Run: headless pygame with SDL's dummy video driver; simulated clock (each Clock.tick advances the game by its frame time, no real sleeping); random seed 0; keys injected as events and as key.get_pressed() state; no mouse input.
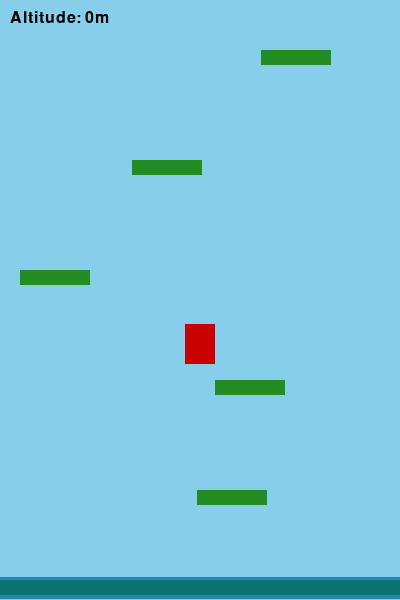
Frame 1 of 4 · flips 1–60 · no input
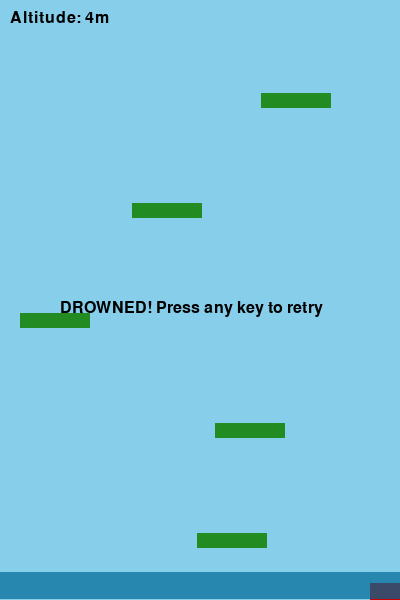
Frame 2 of 4 · flips 61–180 · tapped SPACE, RETURN · held RIGHT (→), D
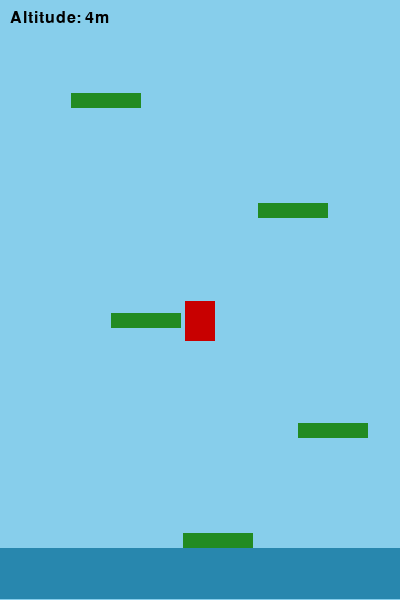
Frame 3 of 4 · flips 181–300 · held DOWN (↓), S
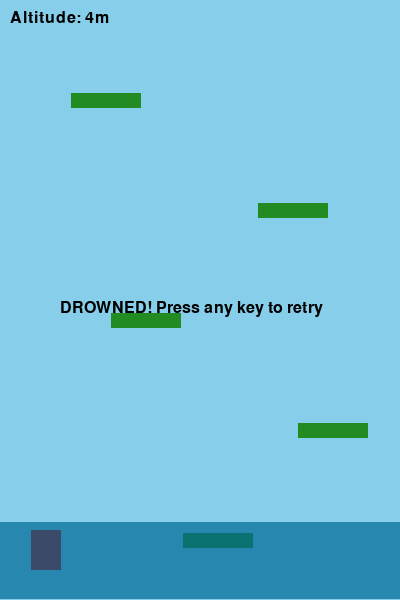
Frame 4 of 4 · flips 301–420 · held LEFT (←), A, UP (↑), W

The pygame program that drew these frames:

import pygame
import random

# Initialize Pygame
pygame.init()

# Constants
WIDTH, HEIGHT = 400, 600
FPS = 60
GRAVITY = 0.8
JUMP_STRENGTH = -18  # Slightly stronger jump for better gameplay
PLAYER_SPEED = 7
WATER_SPEED_START = 1.2
PLATFORM_GAP = 110

# Colors
WHITE = (255, 255, 255)
BLACK = (0, 0, 0)
SKY_BLUE = (135, 206, 235)
WATER_COLOR = (0, 105, 148, 180) # RGBA
GREEN = (34, 139, 34)
RED = (200, 0, 0)

class Player(pygame.sprite.Sprite):
    def __init__(self):
        super().__init__()
        self.image = pygame.Surface((30, 40))
        self.image.fill(RED)
        self.rect = self.image.get_rect(center=(WIDTH // 2, HEIGHT - 100))
        self.vel_y = 0
        self.score = 0

    def update(self, platforms):
        keys = pygame.key.get_pressed()
        dx = 0
        if keys[pygame.K_LEFT]:
            dx = -PLAYER_SPEED
        if keys[pygame.K_RIGHT]:
            dx = PLAYER_SPEED

        # Apply Gravity
        self.vel_y += GRAVITY
        dy = self.vel_y

        # Horizontal movement and boundaries
        self.rect.x += dx
        if self.rect.left < 0: self.rect.left = 0
        if self.rect.right > WIDTH: self.rect.right = WIDTH

        # Vertical movement and platform collision
        # We check collision BEFORE applying vertical movement to catch the landing
        if self.vel_y > 0:  # Only check if falling
            for plat in platforms:
                if plat.rect.colliderect(self.rect.x, self.rect.y + dy, self.rect.width, self.rect.height):
                    # Check if the player was above the platform before the move
                    if self.rect.bottom <= plat.rect.top + 10: # 10px buffer for high speeds
                        self.rect.bottom = plat.rect.top
                        self.vel_y = JUMP_STRENGTH
                        dy = 0
                        break
        
        self.rect.y += dy

class Platform(pygame.sprite.Sprite):
    def __init__(self, x, y, width):
        super().__init__()
        self.image = pygame.Surface((width, 15))
        self.image.fill(GREEN)
        self.rect = self.image.get_rect(topleft=(x, y))

def main():
    screen = pygame.display.set_mode((WIDTH, HEIGHT))
    pygame.display.set_caption("Rising Tide Climber")
    clock = pygame.time.Clock()
    font = pygame.font.SysFont("Arial", 24)

    all_sprites = pygame.sprite.Group()
    platforms = pygame.sprite.Group()

    # Initial Player
    player = Player()
    all_sprites.add(player)

    # Base Platform
    base_plat = Platform(0, HEIGHT - 20, WIDTH)
    all_sprites.add(base_plat)
    platforms.add(base_plat)

    # Generate initial set of platforms
    for i in range(1, 10):
        p = Platform(random.randint(0, WIDTH - 70), HEIGHT - (i * PLATFORM_GAP), 70)
        all_sprites.add(p)
        platforms.add(p)

    water_y = HEIGHT + 50
    water_speed = WATER_SPEED_START
    game_over = False
    running = True

    while running:
        for event in pygame.event.get():
            if event.type == pygame.QUIT:
                running = False
            if event.type == pygame.KEYDOWN and game_over:
                main() # Restart
                return

        if not game_over:
            player.update(platforms)
            
            # Water rises and speed increases
            water_y -= water_speed
            water_speed = WATER_SPEED_START + (player.score / 10000)

            # Camera Scroll (Keep player in center)
            if player.rect.top <= HEIGHT // 2:
                scroll_amt = HEIGHT // 2 - player.rect.top
                player.rect.y += scroll_amt
                water_y += scroll_amt
                player.score += scroll_amt
                for plat in platforms:
                    plat.rect.y += scroll_amt

            # Generate new platforms as we climb
            highest_plat = min(platforms, key=lambda p: p.rect.y)
            if highest_plat.rect.y > 0:
                new_p = Platform(random.randint(0, WIDTH - 70), highest_plat.rect.y - PLATFORM_GAP, 70)
                all_sprites.add(new_p)
                platforms.add(new_p)

            # Cleanup old platforms
            for plat in platforms:
                if plat.rect.top > HEIGHT + 100:
                    plat.kill()

            # Check Loss Conditions
            if player.rect.top >= water_y or player.rect.top > HEIGHT:
                game_over = True

        # Rendering
        screen.fill(SKY_BLUE)
        all_sprites.draw(screen)

        # Draw Translucent Water
        water_surface = pygame.Surface((WIDTH, HEIGHT), pygame.SRCALPHA)
        # Ensure water_y doesn't go negative or break rect drawing
        draw_y = max(0, min(HEIGHT, water_y))
        pygame.draw.rect(water_surface, WATER_COLOR, (0, draw_y, WIDTH, HEIGHT - draw_y))
        screen.blit(water_surface, (0, 0))

        # UI
        score_text = font.render(f"Altitude: {int(player.score // 10)}m", True, BLACK)
        screen.blit(score_text, (10, 10))

        if game_over:
            msg = font.render("DROWNED! Press any key to retry", True, BLACK)
            screen.blit(msg, (WIDTH // 2 - 140, HEIGHT // 2))

        pygame.display.flip()
        clock.tick(FPS)

    pygame.quit()

if __name__ == "__main__":
    main()
